Image classification data set "Date_Dataset" (hendhamdi/SmartDate_IoT on GitHub). Class labels (11): Deglet Nour dryer, Deglet Nour oily, Deglet Nour oily treated, Deglet Nour semi-dryer, Deglet Nour semi-dryer treated, Deglet Nour semi-oily, Deglet Nour semi-oily treated, alig date variety, bessra date variety, kenta date variety, kintichi date variety.

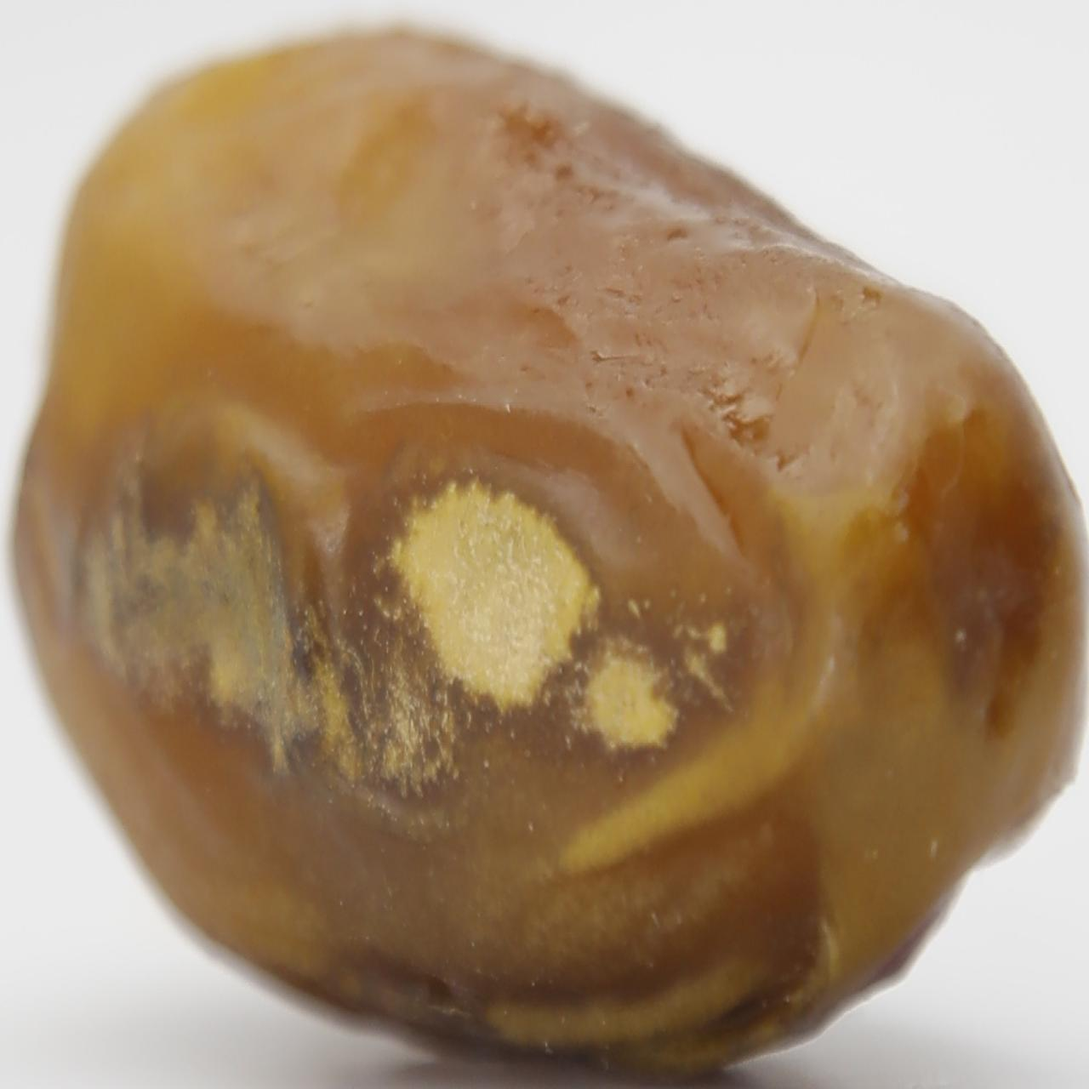
Label: Deglet Nour semi-oily treated

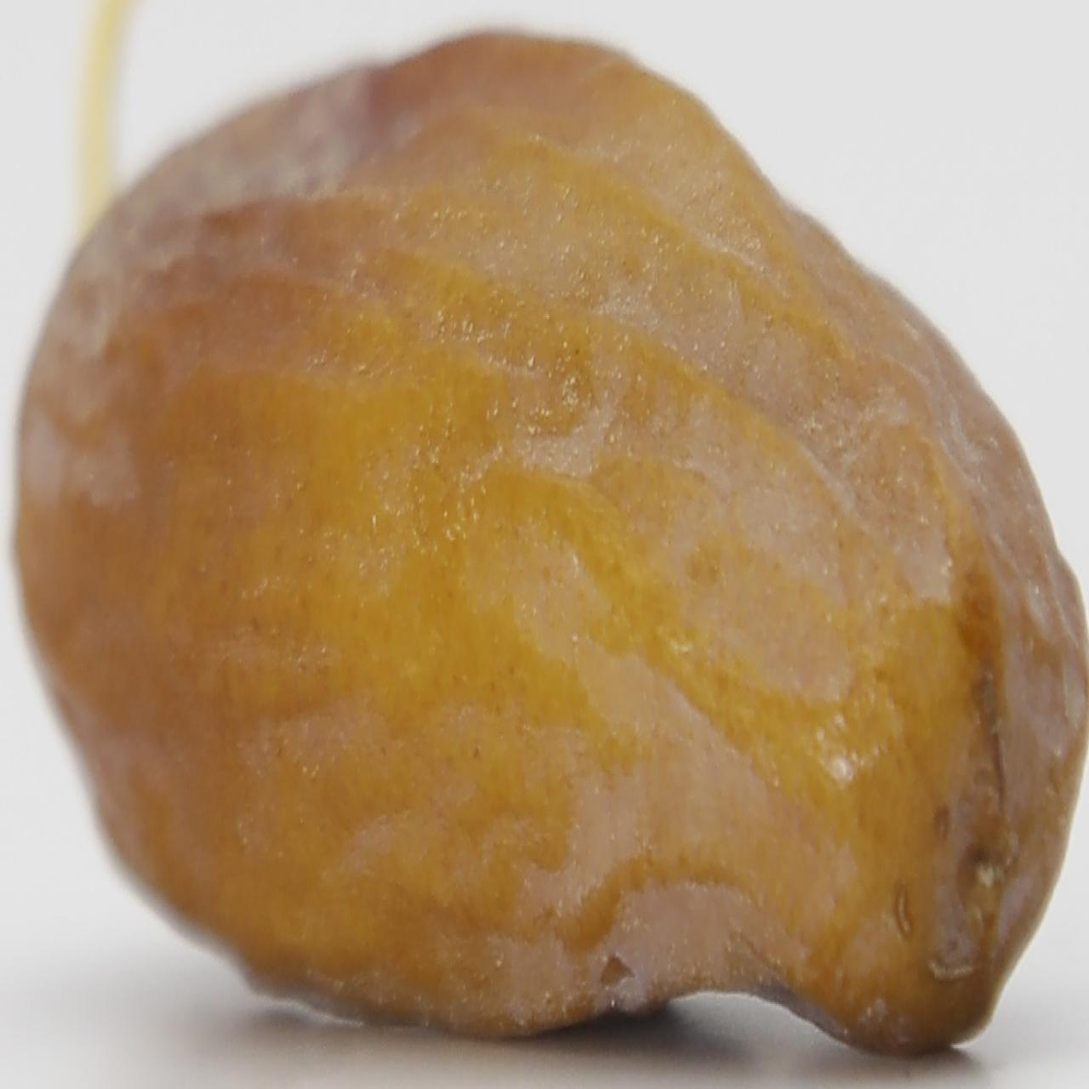
Label: Deglet Nour dryer

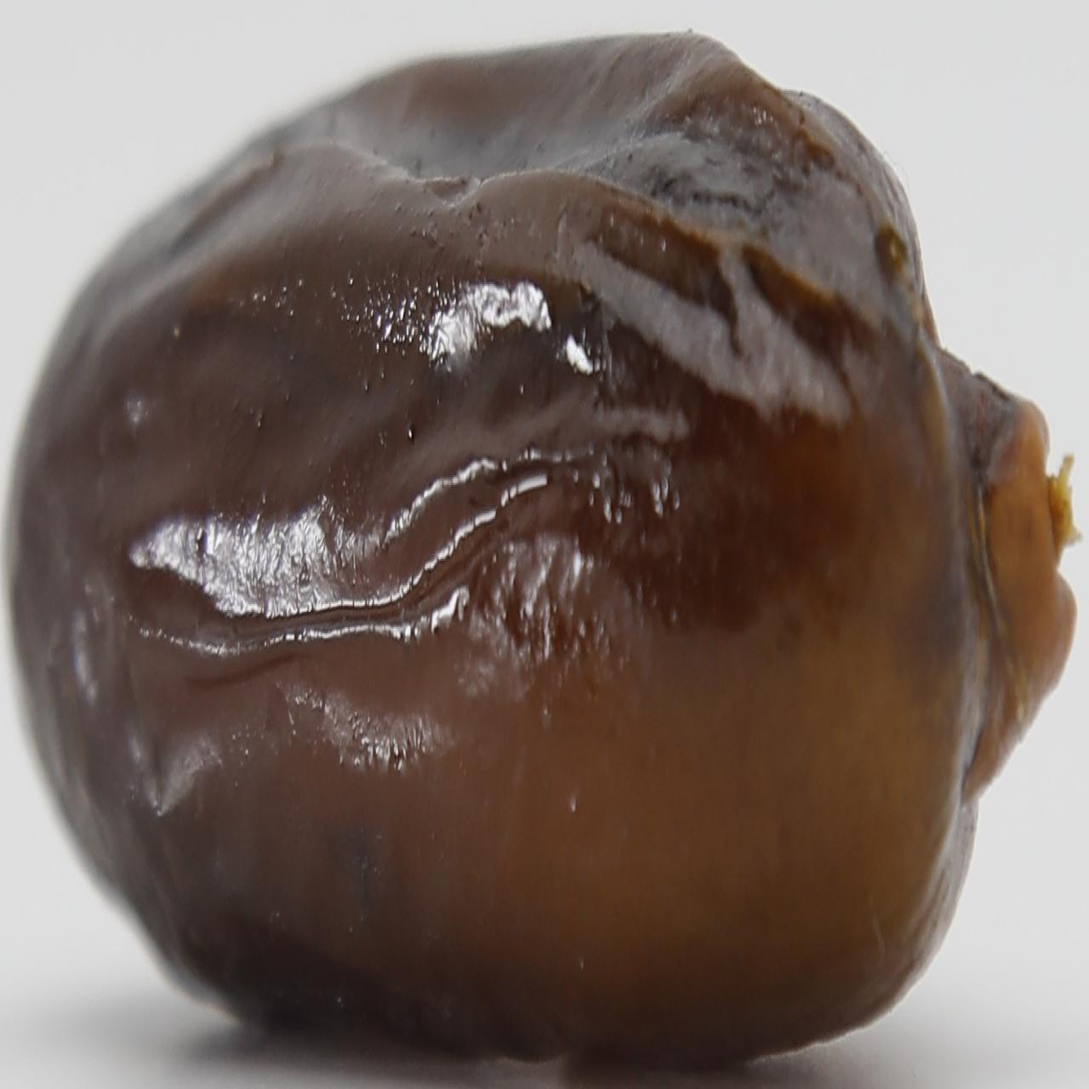
Label: alig date variety

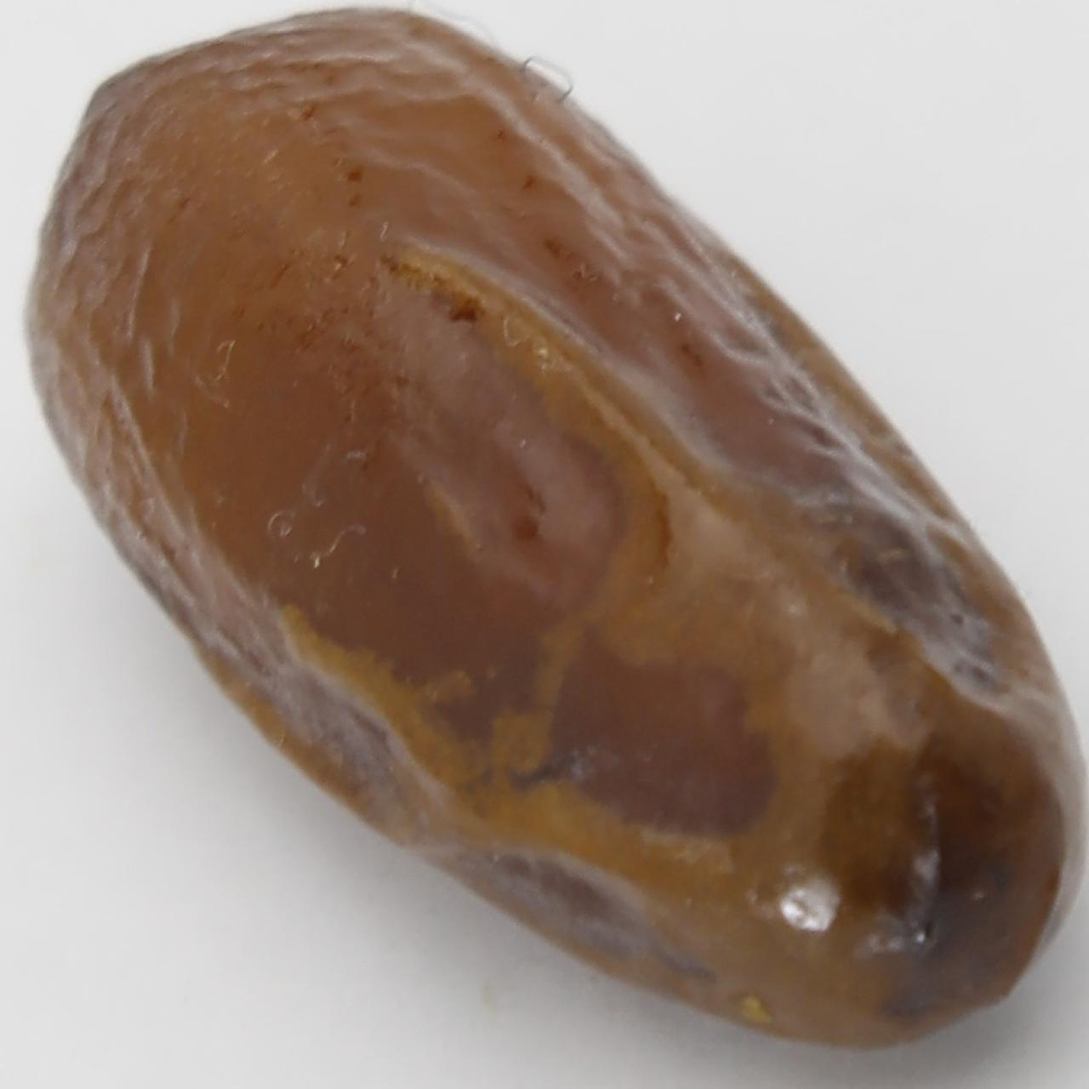
Label: alig date variety

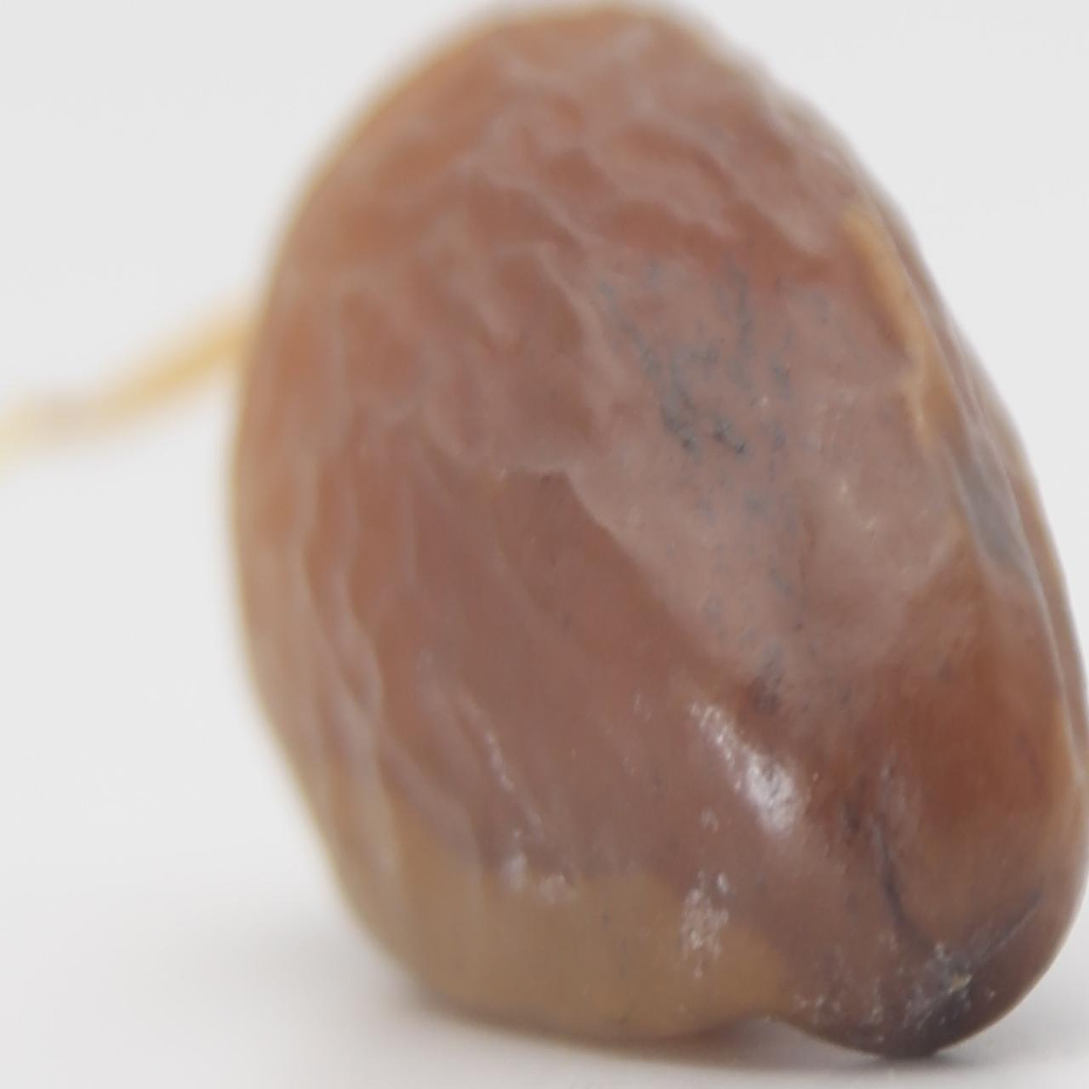
Label: Deglet Nour semi-dryer treated

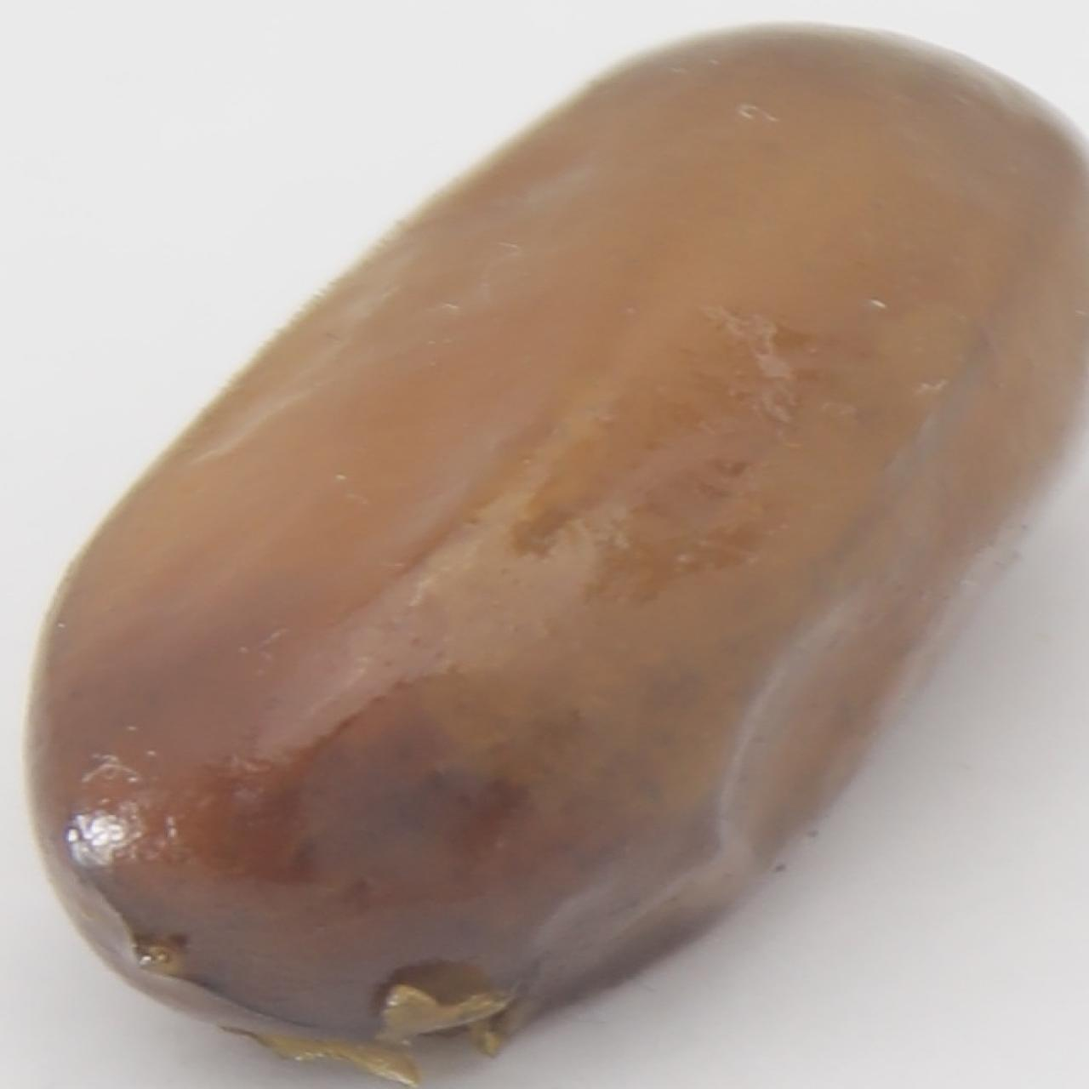
Label: kenta date variety
